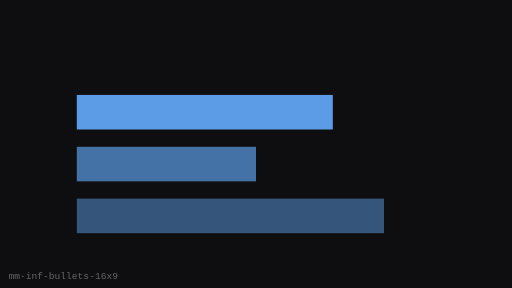
t = 0.00 s
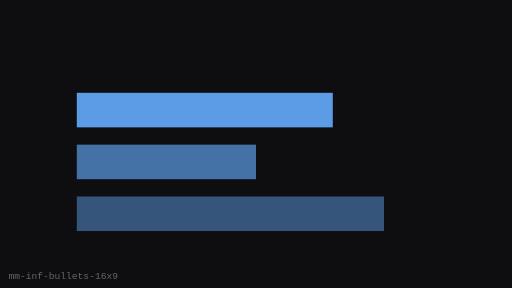
t = 0.25 s
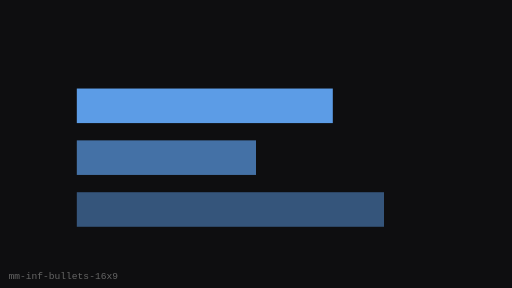
t = 0.75 s
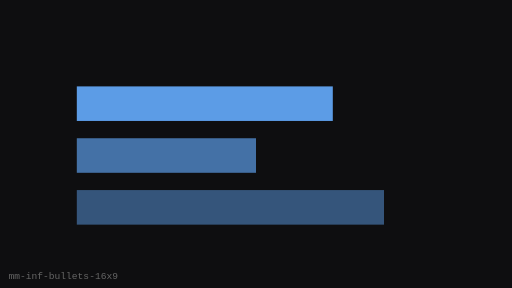
t = 1.00 s
t = 1.25 s: frame unchanged from t = 0.75 s, image omitted
t = 1.75 s: frame unchanged from t = 0.25 s, image omitted

The animated SVG that drew these frames (rendered in a browser with its animation timeline set to each time). Animation: 1 SMIL element (animateTransform=1); one cycle of 2.00 s, repeats indefinitely.

<?xml version="1.0" encoding="UTF-8"?>
<svg xmlns="http://www.w3.org/2000/svg" width="480" height="270" viewBox="0 0 480 270" role="img" aria-label="Animated Bullets (16:9)">
  <rect width="480" height="270" fill="#0E0E10"/>
  <g><animateTransform attributeName="transform" type="translate" values="0 8;0 0;0 8" dur="2s" repeatCount="indefinite"/>
      <rect x="72" y="81" width="240" height="32.4" fill="#5C9CE6"/>
      <rect x="72" y="129.6" width="168" height="32.4" fill="#5C9CE6" opacity="0.7"/>
      <rect x="72" y="178.20000000000002" width="288" height="32.4" fill="#5C9CE6" opacity="0.5"/>
    </g>
  <text x="8" y="262" fill="#666" font-size="9" font-family="monospace">mm-inf-bullets-16x9</text>
</svg>
